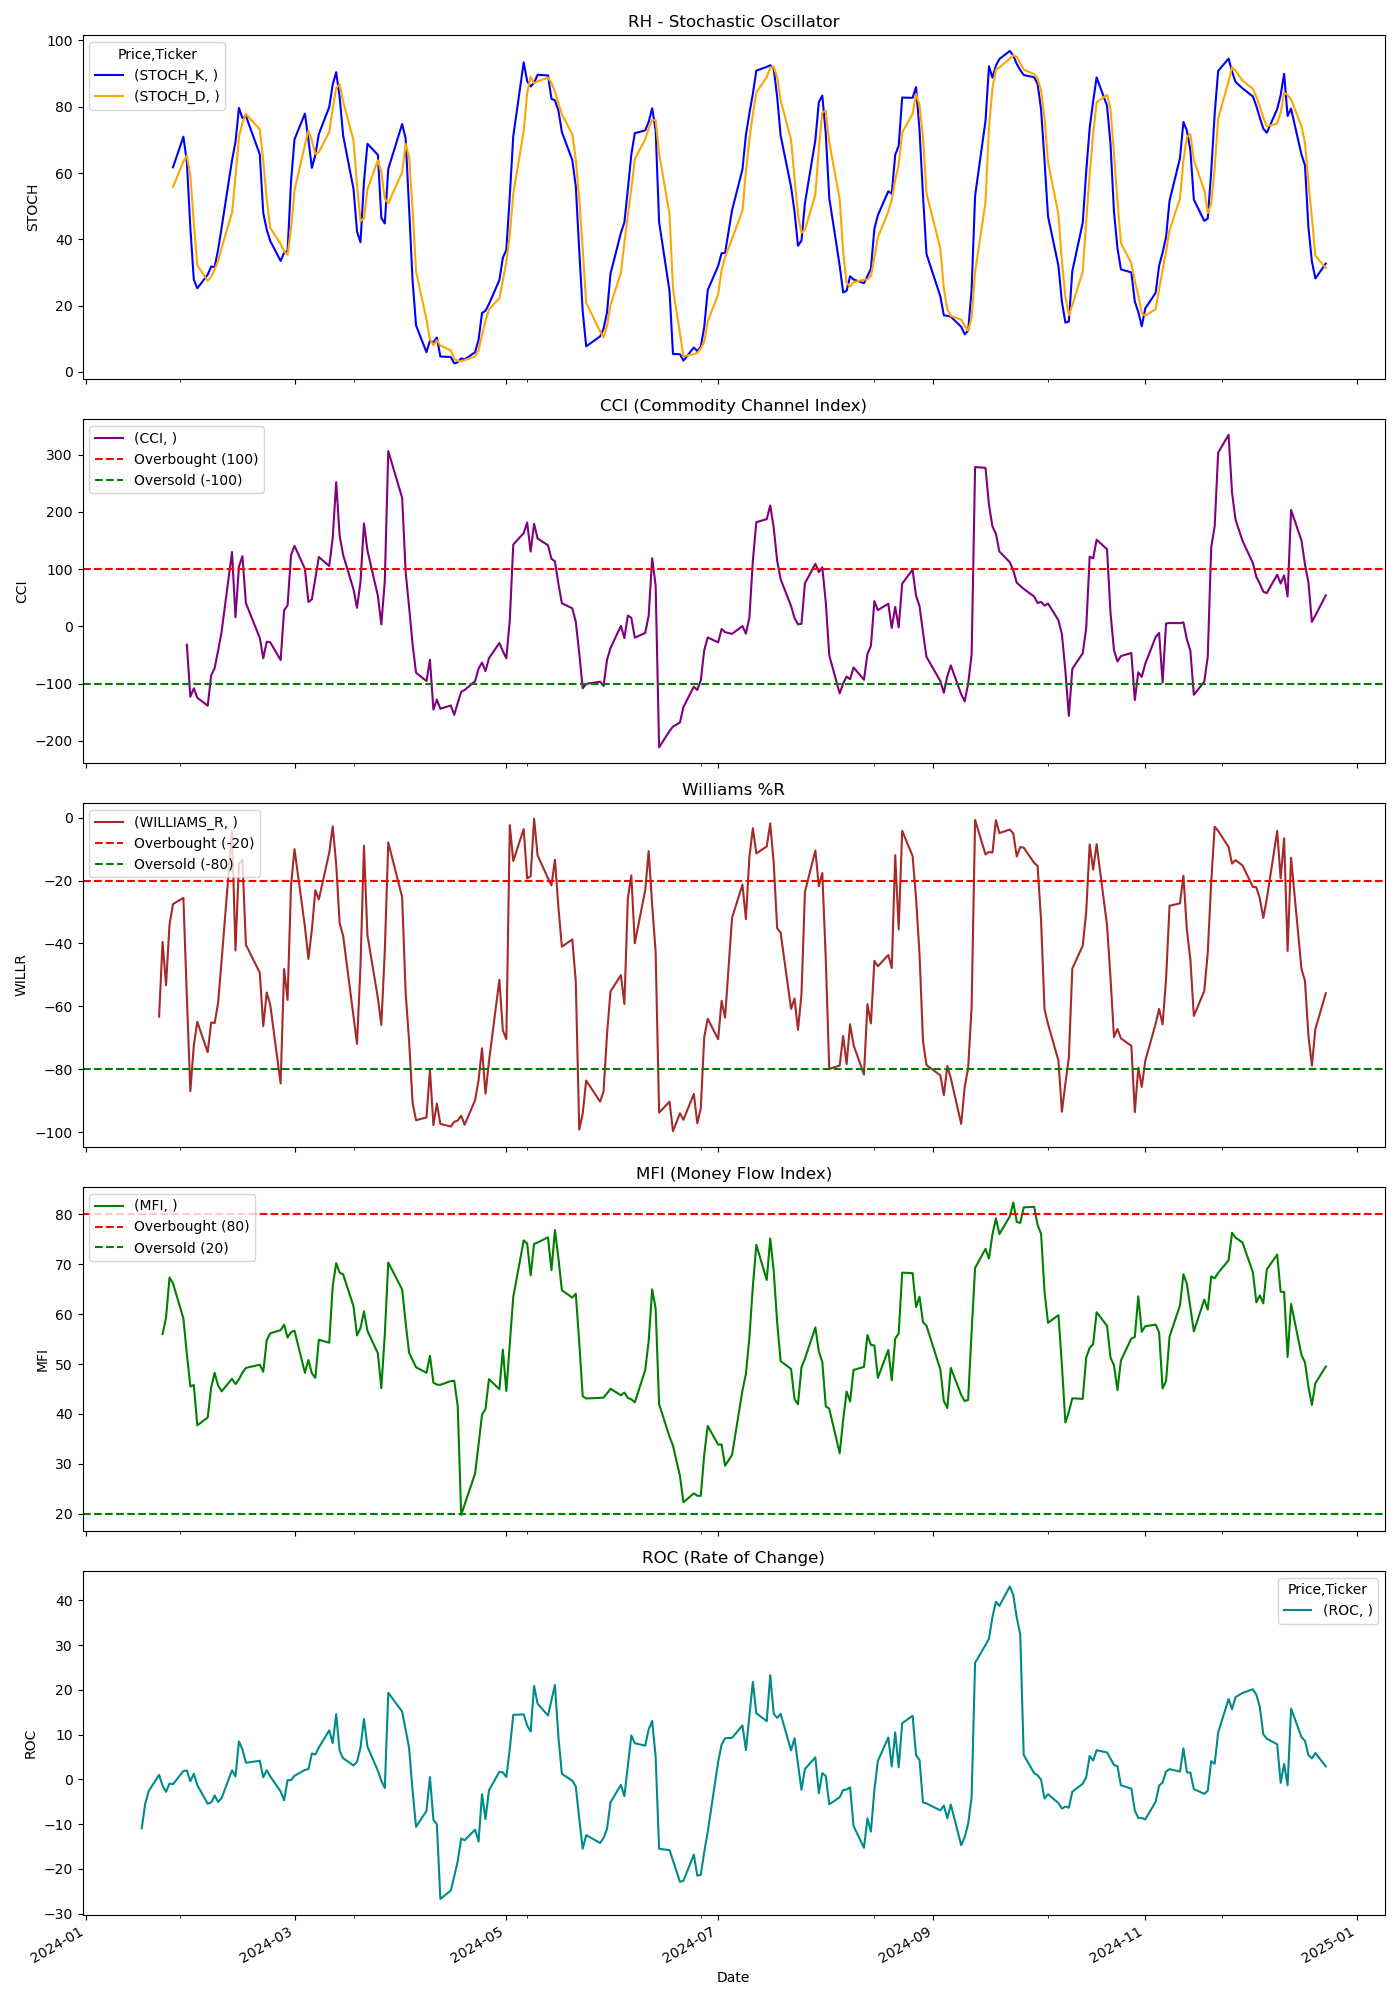

The table this chart was drawn from, first rows:
Price, Close, High, Low, Open, Volume, STOCH_K, STOCH_D, CCI, WILLIAMS_R, MFI, ROC
Ticker, RH, RH, RH, RH, RH, , , , , , 
Date, , , , , , , , , , , 
2024-01-02, 285.9, 295.8, 283.8, 287.7, 518800, , , , , , 
2024-01-03, 269.7, 278.9, 264.4, 278.9, 914900, , , , , , 
2024-01-04, 266.3, 269.3, 262.8, 268.5, 676600, , , , , , 
2024-01-05, 263.7, 275, 261.5, 263.4, 519900, , , , , , 
2024-01-08, 272.6, 273.6, 263, 263.7, 511300, , , , , , 
2024-01-09, 271.9, 274.0, 266.9, 268.1, 449700, , , , , , 
2024-01-10, 273.1, 275.5, 268.6, 274.9, 347500, , , , , , 
2024-01-11, 275.7, 276.2, 263.6, 273.0, 539400, , , , , , 
2024-01-12, 268.3, 281.5, 267.1, 277.8, 553000, , , , , , 
2024-01-16, 258, 266.2, 255.2, 265.8, 728600, , , , , , 
2024-01-17, 254.6, 255.1, 249.3, 253.6, 550800, , , , , , -10.95
2024-01-18, 255, 258.6, 253.2, 254.8, 331200, , , , , , -5.457
2024-01-19, 259.4, 259.4, 251.2, 257, 653800, , , , , , -2.624
2024-01-22, 266.3, 270.6, 261, 261.5, 495400, , , , -63.29, , 0.9973
2024-01-23, 268.8, 271.0, 265.2, 268.9, 452300, , , , -39.51, 55.99, -1.423
2024-01-24, 264.3, 275.6, 263.6, 273.8, 500600, , , , -53.26, 59.28, -2.78
2024-01-25, 270.5, 271.8, 265.5, 267.4, 395600, , , , -34.08, 67.33, -0.952
2024-01-26, 272.6, 274.2, 269.0, 273.5, 273000, 61.72, 55.81, , -27.5, 66.16, -1.096
2024-01-29, 273.3, 273.3, 266.5, 272, 439400, 70.97, 63.47, , -25.51, 59.12, 1.86
2024-01-30, 263.1, 271.2, 261.3, 270.1, 500200, 63.29, 65.33, -32, -57.11, 51.97, 1.969
2024-01-31, 253.5, 265, 252.4, 260.9, 551100, 43.47, 59.25, -122.9, -86.96, 45.5, -0.4204
2024-02-01, 258.2, 261.8, 250.0, 257.1, 523700, 27.84, 44.87, -108.2, -72.41, 45.8, 1.235
2024-02-02, 256, 258.4, 245.4, 252.1, 561300, 25.23, 32.18, -124.6, -64.92, 37.73, -1.28
2024-02-05, 251.8, 252.6, 243.7, 250.9, 470500, 29.36, 27.48, -138.6, -74.6, 39.29, -5.448
2024-02-06, 254.9, 257.2, 249.2, 251.4, 305100, 31.79, 28.79, -85.58, -65.11, 45.32, -5.175
2024-02-07, 254.8, 258, 250, 256.1, 704200, 31.65, 30.93, -72.84, -65.33, 48.22, -3.613
2024-02-08, 256.9, 260.7, 253.7, 256.6, 328500, 36.9, 33.45, -42.15, -58.85, 45.68, -5.05
2024-02-09, 261.1, 264.4, 254.5, 258, 370300, 43.46, 37.34, -9.228, -45.44, 44.52, -4.218
2024-02-12, 278.8, 280.3, 262.1, 262.2, 732700, 63.85, 48.07, 129.7, -4.154, 47.04, 2.016
2024-02-13, 264.9, 268.2, 255.1, 262.8, 662700, 69.38, 58.9, 16.04, -42.25, 45.99, 0.6651
2024-02-14, 274.9, 277.4, 265.8, 269.0, 509400, 79.64, 70.96, 104.5, -14.68, 46.95, 8.466
2024-02-15, 275.5, 279.8, 273.3, 278.3, 435900, 76.6, 75.21, 122.7, -13.28, 48.27, 6.693
2024-02-16, 265.5, 272.9, 265.5, 272.1, 310200, 77.21, 77.81, 40.68, -40.42, 49.22, 3.707
2024-02-20, 262.3, 263.1, 258.8, 260.5, 419000, 65.66, 73.16, -20.29, -49.3, 49.86, 4.146
2024-02-21, 256, 260.5, 254.8, 260.0, 755200, 47.98, 63.62, -55.63, -66.33, 48.44, 0.463
2024-02-22, 260, 263, 256.4, 260.5, 372000, 42.93, 52.19, -26.78, -55.59, 54.78, 2.033
2024-02-23, 258.6, 261.8, 257.5, 258.3, 379400, 39.55, 43.48, -27.76, -59.44, 56.13, 0.6618
2024-02-26, 254, 260.6, 252.8, 259.4, 377800, 33.48, 38.65, -58.84, -84.52, 56.79, -2.719
2024-02-27, 265.7, 267.8, 256.0, 256.0, 465100, 35.97, 36.33, 27.89, -48.12, 57.88, -4.688
2024-02-28, 264.4, 266.2, 260.9, 262.7, 286300, 36.47, 35.31, 36.86, -57.94, 55.3, -0.185
2024-02-29, 274.4, 275.4, 269.0, 270.0, 460200, 57.49, 43.31, 124.8, -21.47, 56.36, -0.1964
2024-03-01, 277.6, 280.4, 272, 274.5, 393400, 70.19, 54.72, 140.6, -10.03, 56.68, 0.7914
2024-03-04, 271.1, 280.9, 270.1, 278.5, 327200, 77.93, 68.54, 100.3, -34.7, 48.25, 2.105
2024-03-05, 268.2, 272, 266.2, 269, 340700, 70.12, 72.75, 42.61, -44.92, 50.81, 2.276
2024-03-06, 270.9, 273, 266.0, 272.1, 219100, 61.58, 69.88, 47.34, -35.63, 48.15, 5.784
2024-03-07, 274.4, 277.9, 271, 273.9, 346500, 65.46, 65.72, 84.41, -23.09, 47.24, 5.539
2024-03-08, 277, 285.5, 275.0, 280.5, 513300, 71.76, 66.27, 121.1, -26.01, 54.87, 7.116
2024-03-11, 281.8, 282.6, 271.4, 275.2, 453700, 79.92, 72.38, 105.4, -11.14, 54.26, 10.94
2024-03-12, 287.2, 288.2, 280, 282.1, 464400, 86.7, 79.46, 154, -2.766, 65.61, 8.095
2024-03-13, 302.9, 311.6, 291.7, 291.7, 1062900, 90.43, 85.68, 251.8, -14.81, 70.19, 14.57
2024-03-14, 291.8, 303.0, 287.4, 303.0, 492500, 82.93, 86.69, 158.1, -33.63, 68.3, 6.348
2024-03-15, 290.7, 296.2, 288, 288, 363200, 71.34, 81.57, 124.7, -37.54, 67.94, 4.719
2024-03-18, 279.5, 292.0, 279.3, 290.8, 367900, 55.14, 69.81, 64.42, -63.41, 61.55, 3.084
2024-03-19, 278.8, 283.5, 275.7, 277.2, 429600, 42.37, 56.29, 32.47, -71.93, 55.73, 3.937
2024-03-20, 290.1, 296.1, 275.8, 276.7, 646800, 39.14, 45.55, 77.34, -47.24, 57.19, 7.092
2024-03-21, 311.4, 315.8, 292, 292, 863800, 57.31, 46.27, 179.7, -8.914, 60.55, 13.49
2024-03-22, 297.2, 312, 296.9, 311.4, 749700, 68.84, 55.09, 132.5, -37.34, 56.65, 7.312
2024-03-25, 287.3, 301.3, 282.9, 297.2, 945100, 65.49, 63.88, 53.69, -57.28, 52.15, 1.937
... 189 more rows
